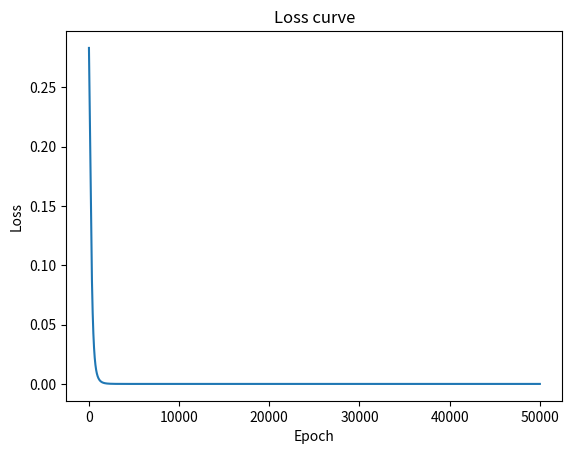

Write the Python code that produced this figure.
import math
import random
import matplotlib.pyplot as plt
print("Program started")
#input
x1 = 0.05
x2 = 0.10

#weights
w1 = random.random()
w2 = random.random()
w3 = random.random()

w4 = random.random()
w5 = random.random()
w6 = random.random()
w7 = random.random()
w8 = random.random()

print("Weights: ",w1,w2,w3,w4,w5,w6,w7,w8)

#bias
b1 = 0.35
b2 = 0.60

#output as input also known as target
ro1 = 0.2
ro2 = 0.3

#learning rate
l = 0.05

epoch = 0

def activation(in_):
    b = -(in_)
    a = 1/ (1 + math.exp(b))
    return a

def h_layer1(x1,x2,w1,w2,b1):
    h1in = x1*w1 + x2*w2 + b1
    h1out = activation(h1in)
    return h1out

def h_layer2(x1,x2,w3,w4,b1):
    h2in = x1*w3 + x2*w4 + b1
    h2out = activation(h2in)
    return h2out

loss = []

while epoch < 50001:
    





    h1in = x1*w1 + x2*w2 + b1
    h1out = activation(h1in)

    h2in = x1*w3 + x2*w4 + b1
    h2out = activation(h2in)

    h1 = h_layer1(x1,x2,w1,w2,b1)
    h2 = h_layer2(x1,x2,w3,w4,b1)
    o1in = h1*w5 + h2*w6 +b2
    o1out = activation(o1in)
    
    o2in = h1*w7 + h2*w8 +b2
    o2out = activation(o2in)

    e1 = ro1 - o1out
    e2 = ro2 - o2out
    et = 1/2 * ((e1**2) + (e2**2))
    loss.append(et)

    for i in range(5,9):
        if i == 5:
                in_w = h1out
                et_out = o1out - ro1
                out_in = o1out*(1-o1out)
                et_w = et_out * out_in * in_w
                w5 = w5 - l*et_w
        elif i == 6:
                in_w = h2out
                et_out = o1out - ro1
                out_in = o1out*(1-o1out)
                et_w = et_out * out_in * in_w
                w6 = w6 - l*et_w
        elif i == 7:
                in_w = h1out
                et_out = o2out - ro2
                out_in = o2out*(1-o2out)
                et_w = et_out * out_in * in_w
                w7 = w7 - l*et_w
        elif i == 8:
                in_w = h2out
                et_out = o2out - ro2
                out_in = o2out*(1-o2out)
                et_w = et_out * out_in * in_w
                w8 = w8 - l*et_w
    
    for x in range(1,5):
        if x == 1:
            in_w2 = x1
            out_in2 = h1out*(1- h1out)
            e1_in = (o1out - ro1) * o1out*(1 - o1out)
            e2_in = (o2out - ro2) * o2out*(1 - o2out)
            e1_out = e1_in * w5
            e2_out = e2_in * w7
            et_out = e1_out + e2_out
            et_w = in_w2 * out_in2 * et_out
            w1 = w1 - l*et_w
        elif x == 2:
            in_w2 = x2
            out_in2 = h1out*(1- h1out)
            e1_in = (o1out - ro1) * o1out*(1 - o1out)
            e2_in = (o2out - ro2) * o2out*(1 - o2out)
            e1_out = e1_in * w5
            e2_out = e2_in * w7
            et_out = e1_out + e2_out
            et_w = in_w2 * out_in2 * et_out
            w2 = w2 - l*et_w
        elif x == 3:
            in_w2 = x1
            out_in2 = h2out*(1- h2out)
            e1_in = (o1out - ro1) * o1out*(1 - o1out)
            e2_in = (o2out - ro2) * o2out*(1 - o2out)
            e1_out = e1_in * w6
            e2_out = e2_in * w8
            et_out = e1_out + e2_out
            et_w = in_w2 * out_in2 * et_out
            w3 = w3 - l*et_w
        elif x == 4:
            in_w2 = x2
            out_in2 = h2out*(1- h2out)
            e1_in = (o1out - ro1) * o1out*(1 - o1out)
            e2_in = (o2out - ro2) * o2out*(1 - o2out)
            e1_out = e1_in * w6
            e2_out = e2_in * w8
            et_out = e1_out + e2_out
            et_w = in_w2 * out_in2 * et_out
            w4 = w4 - l*et_w

    epoch = epoch + 1


print("Target: ",ro1)
print("Pred: ",o1out)
print("Target:",ro2)
print("Pred: ",o2out)


plt.plot(range(epoch),loss)
plt.xlabel("Epoch")
plt.ylabel("Loss")
plt.title("Loss curve")
plt.show()
